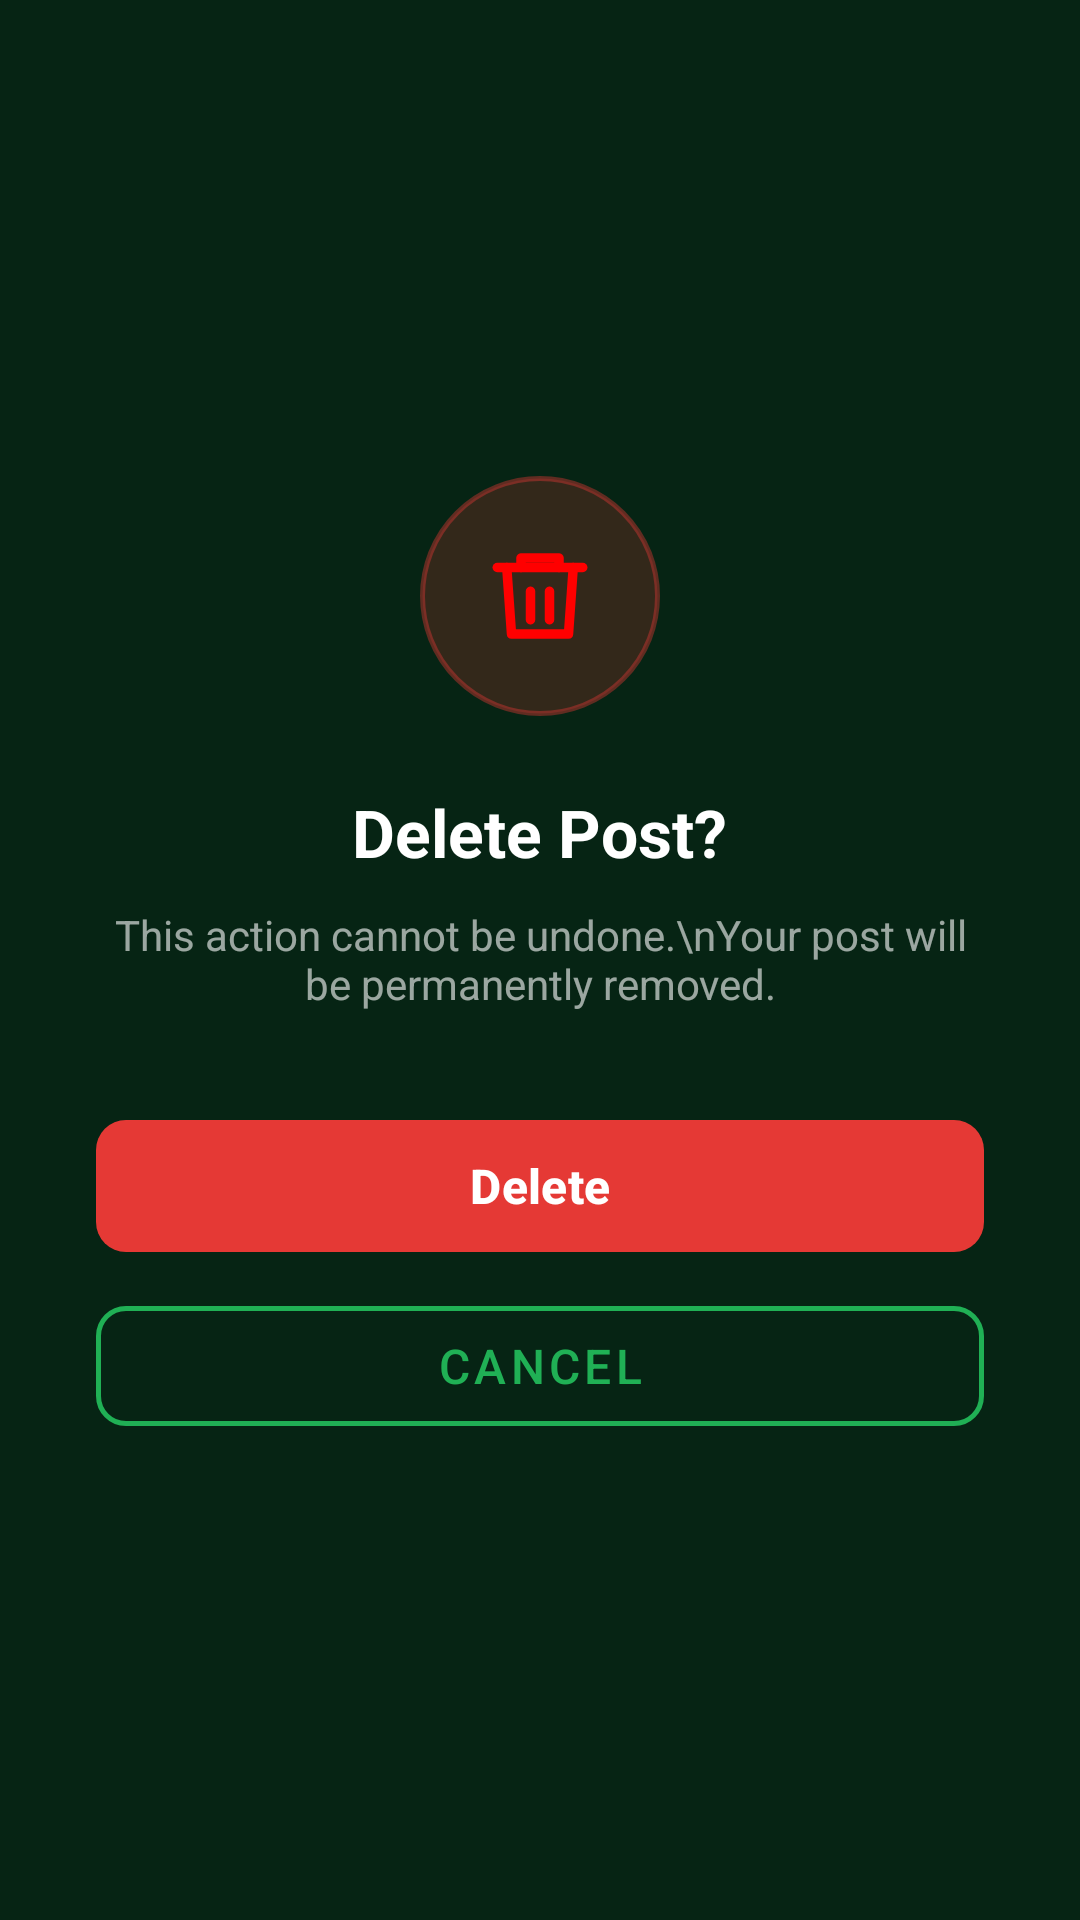

Layout XML and referenced resources for this Android screen:
<!-- AndroidManifest.xml: application theme Theme.UrbanForestry -->
<!-- res/layout/dialog_delete_confirm.xml -->
<?xml version="1.0" encoding="utf-8"?>
<LinearLayout xmlns:android="http://schemas.android.com/apk/res/android"
    xmlns:app="http://schemas.android.com/apk/res-auto"
    android:layout_width="match_parent"
    android:layout_height="wrap_content"
    android:orientation="vertical"
    android:padding="32dp"
    android:gravity="center"
    android:background="?attr/background_color">

    
    <FrameLayout
        android:layout_width="80dp"
        android:layout_height="80dp"
        android:layout_marginBottom="24dp">

        
        <View
            android:layout_width="80dp"
            android:layout_height="80dp"
            android:background="@drawable/delete_icon_bg" />

        
        <ImageView
            android:layout_width="38dp"
            android:layout_height="38dp"
            android:layout_gravity="center"
            android:src="@drawable/ic_delete_outline"
            android:contentDescription="Delete" />

    </FrameLayout>

    
    <TextView
        android:layout_width="wrap_content"
        android:layout_height="wrap_content"
        android:text="Delete Post?"
        android:textColor="#FFFFFF"
        android:textSize="22sp"
        android:textStyle="bold"
        android:layout_marginBottom="10dp" />

    
    <TextView
        android:layout_width="wrap_content"
        android:layout_height="wrap_content"
        android:text="This action cannot be undone.\nYour post will be permanently removed."
        android:textColor="#99FFFFFF"
        android:textSize="14sp"
        android:gravity="center"
        android:layout_marginBottom="32dp" />

    
    <com.google.android.material.button.MaterialButton
        android:id="@+id/btn_confirm_delete"
        android:layout_width="match_parent"
        android:layout_height="52dp"
        android:text="Delete"
        android:textColor="#FFFFFF"
        android:textSize="16sp"
        android:textStyle="bold"
        app:backgroundTint="#E53935"
        app:cornerRadius="10dp"
        android:layout_marginBottom="8dp" />

    
    <com.google.android.material.button.MaterialButton
        android:id="@+id/btn_cancel_delete"
        style="@style/Widget.MaterialComponents.Button.TextButton"
        android:layout_width="match_parent"
        android:layout_height="52dp"
        android:textSize="16sp"
        android:text="Cancel"
        android:textColor="?attr/accent_color"
        app:strokeColor="?attr/accent_color"
        app:strokeWidth="1.5dp"
        app:cornerRadius="10dp" />

</LinearLayout>
<!-- resources referenced by this layout -->
<resources>
  <!-- drawable delete_icon_bg (drawable) -->
  <?xml version="1.0" encoding="utf-8"?>
  <shape xmlns:android="http://schemas.android.com/apk/res/android"
      android:shape="oval">
      <solid android:color="#33E53935"/>
      <stroke android:width="1.5dp" android:color="#66E53935"/>
  </shape>
  <!-- drawable ic_delete_outline (drawable) -->
  <?xml version="1.0" encoding="utf-8"?>
  <vector xmlns:android="http://schemas.android.com/apk/res/android"
      android:width="24dp"
      android:height="24dp"
      android:viewportWidth="24"
      android:viewportHeight="24">
      <path
          android:fillColor="@android:color/transparent"
          android:strokeColor="#FF0000"
          android:strokeWidth="2"
          android:strokeLineCap="round"
          android:strokeLineJoin="round"
          android:pathData="M3,6h18"/>
      <path
          android:fillColor="@android:color/transparent"
          android:strokeColor="#FF0000"
          android:strokeWidth="2"
          android:strokeLineCap="round"
          android:strokeLineJoin="round"
          android:pathData="M8,6V4h8v2"/>
      <path
          android:fillColor="@android:color/transparent"
          android:strokeColor="#FF0000"
          android:strokeWidth="2"
          android:strokeLineCap="round"
          android:strokeLineJoin="round"
          android:pathData="M19,6l-1,14H6L5,6"/>
      <path
          android:fillColor="@android:color/transparent"
          android:strokeColor="#FF0000"
          android:strokeWidth="2"
          android:strokeLineCap="round"
          android:strokeLineJoin="round"
          android:pathData="M10,11v6"/>
      <path
          android:fillColor="@android:color/transparent"
          android:strokeColor="#FF0000"
          android:strokeWidth="2"
          android:strokeLineCap="round"
          android:strokeLineJoin="round"
          android:pathData="M14,11v6"/>
  </vector>
  <style name="Theme.UrbanForestry" parent="Base.Theme.UrbanForestry" />
  <style name="Base.Theme.UrbanForestry" parent="Theme.Material3.DayNight.NoActionBar">
          
          <item name="background_color">@color/summer_background_color</item>
          <item name="accent_color">@color/summer_accent_color</item>
          <item name="android:windowBackground">?attr/background_color</item>
          <item name="android:textColor">@color/white</item>
          <item name="android:windowLightStatusBar">false</item>
      </style>
  <color name="summer_background_color">#062414</color>
  <color name="summer_accent_color">#20b055</color>
  <color name="white">#FFFFFFFF</color>
</resources>
